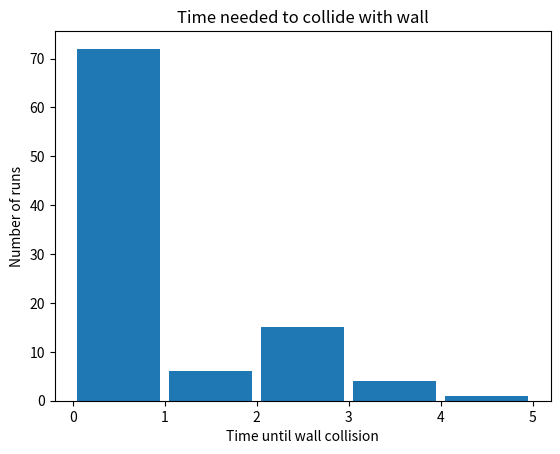
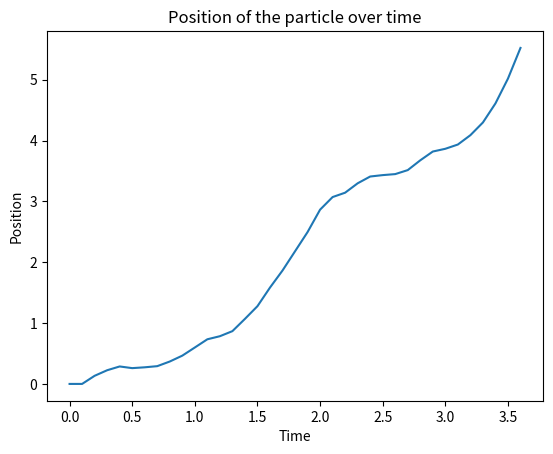

The script that saved these images, in order:
import numpy as np #importing needed python packages
import matplotlib.pyplot as plt
import pylab
import argparse
import math

#import command line arguments into program. All must be floats
parser=argparse.ArgumentParser(description="Models 1D motion of a particle.")
parser.add_argument('--temperature', metavar='temperature', type=float, default=300,  nargs='?')
parser.add_argument('--total_time', metavar='total_time', type=float, default=1000, nargs='?')
parser.add_argument('--time_step', metavar='time_step', type=float, default=0.1, nargs='?')
parser.add_argument('--initial_position', metavar='initial_position', type=float, default=0, nargs='?')
parser.add_argument('--initial_velocity', metavar='initial_velocity', type=float, default=0, nargs='?')
parser.add_argument('--damping_coefficient', metavar='damping_coefficient', type=float, default=0.1, nargs='?')
args = parser.parse_args()

#take imported values out of parser and convert them into usable variables
temperature = args.temperature
timeTotal=args.total_time
timeStep=args.time_step
initialPosition=args.initial_position
initialVelocity=args.initial_velocity
gamma=args.damping_coefficient

#defining functions for the separate forces acting on the particle and integrator for those forces
def dragForce(velocity, gamma=1):
    '''Returns the drag force on a particle undergoing Brownian motion.
    The result will be a negative value.
    
    args:
    gamma: the damping coefficient for the system
    velocity: the instantaneous velocity of the particle
    
    returns:
    the value of drag force acting on the particle'''
    drag=gamma*velocity
    return drag

def randomForce(temperature,gamma=1,kB=1):
    '''Returns the random force on the particle undergoing Brownian motion based on the input condition.
    The input arguments are used to find the variance, which is used to obtain
    standard deviation and then the normal distribution from which the random force is drawn
    
    args:
    temperature: the temperature of the system
    gamma: the damping coefficient for the system
    kB: Boltzmann constant, reduced to 1 for the purposes of this program
    
    returns:
    the value of the random force acting on the particle at a given point in time'''
    
    variance = 2*temperature*gamma*kB #calculates variance using the equation given in the problem statement
    standardDeviation=np.sqrt(variance) #standard deviation is the square root of variance
    random=np.random.normal(loc=0,scale=standardDeviation) #returns the random force on the particle using a normal ditribution
    return random

def integrator(timeStep, velocity, position, temperature, gamma=1, kB=1):
    '''Uses the Euler method to numerically integrate the force acting on the particle.
    Returns the particle's velocity after a given time step and the 
    particle's position after a given time step. 

    args:
    timeStep: float. The length of one unit of time. This function finds the value of position and velocity after each one of these. 
    velocity: float. The particle's velocity at any given time
    position: float. The particle's position at any given time
    temperature: float. The temperature of the system
    gamma: float. The damping coefficient for the system
    kB: int. Boltzmann constant, reduced to 1 for this program
    
    returns:
    A tuple. Index 0 is the instantaneous velocity after any given time step, and index 1 is the instantaneous position after any given time step'''
    
    acceleration = dragForce(velocity, gamma) + randomForce(temperature,gamma)
    newVelocity = velocity + acceleration*timeStep #from Euler method: y_n+1 = y_n + h*f(y,t)
    newPosition = position + velocity*timeStep
    return newVelocity, newPosition

def particleMotion(timeStep=0.1, timeTotal=1000, initialVelocity=0, initialPosition=0, temperature=300, gamma=1, wallSize=5):
    ''' A function that uses the Euler integrator function defined above to generate the path of a particle undergoing Brownian motion. 

    args:
    timeTotal: The length of time each particle trial is constrained to. 
    wallSize: The distance from the particle's starting point that the other positional boundary is placed. 
    See integrator function for other args.

    Returns:
    A tuple. Index 0 is a list of the particle's instantaneous velocity after each time period. Index 1 is the particle's instantaneous position after each
    time period. Index 3 is the amount of time elapsed before each velocity and position update. Index 4 is the final velocity, and index 5 is the final position. 
    '''
    counter = 0
    trialVelocities=[initialVelocity] #populate velocity and position lists with the initial values that will be used in the first loop of the integrator function
    trialPositions=[initialPosition]
    maxTrials=int(timeTotal/timeStep) #compare this to increasing counter to make sure function does not exceed total time alloted. 
    time=[0] #will give list of time elapsed before each velocity/position update
    for i in range(maxTrials): 
        results = integrator(timeStep,trialVelocities[i],trialPositions[i],temperature,gamma) #give integrator its args for a given time...
        trialVelocities.append(results[0]) #results of integrator are then added to the end of the velocity/position lists and get used in the next loop of the integrator 
        trialPositions.append(results[1])
        counter=counter+1 
        time.append(timeStep*counter)    
        if trialPositions[i] < 0 or trialPositions[i] > 5 or time[i] >= timeTotal: #the current position of the particle is compared to the wall boundaries. If it's outside the walls or the trial has taken the maximum amount of time, the loop ends 
            return trialVelocities, trialPositions, time, trialVelocities[-1], trialPositions[-1]
            break

def histogramGenerator(timeStep=0.1, timeTotal=1000, initialVelocity=0, initialPosition=0, temperature=300, gamma=1, wallSize=5, numRuns=100):
    '''This funtion uses the particleMotion function to collect information on the amount of time a large sample of runs takes, and plots that data on a histogram.
    
    args:
    numRuns: The number of runs that will be performed using the particleMotion function. This is the number of points that will be plotted on the histogram.
    See particleMotion function for information on other args.
    
    Returns:
    A picture file called "histogram.png" that shows how many runs ended between certain time frames. Be careful, because this file is overwritten every time the program is run.
    '''
    timeToCollision=[] #this list is populated by the final time of each of the completed runs
    for i in range(int(numRuns)):
        trial=particleMotion(timeStep, timeTotal, initialVelocity, initialPosition, temperature, gamma)
        timeToCollision.append(trial[2][-1]) #appends the last element of the "time" output list from the particleMotion function
    maxIndex=np.argmax(timeToCollision) #finds the index of the largest time needed to complete the run. This is used to help calculate the bins of the histogram
    maxValue=int(timeToCollision[maxIndex]) #takes the maximum time value, and turns it into an integer. This is to prevent having bins with long decimal values
    bins=np.arange(maxValue) #this makes an array with every integer from 0 to the highest time value
    plt.figure(num=1)
    plt.hist(timeToCollision,bins, rwidth=0.9)
    plt.title("Time needed to collide with wall")
    plt.xlabel('Time until wall collision')
    plt.ylabel('Number of runs')
    plt.xticks(bins)
    pylab.savefig("histogram.png") #saves the histogram to a picture file

def trajectory(timeStep=0.1, timeTotal=1000, initialVelocity=0, initialPosition=0, temperature=300, gamma=1, wallSize=5):
    '''Uses the particleMotion function to show a visual representation of a particle's motion during a run. Will plot the 
    position of the particle as a function of time and save it to a file.
    
    args:
    These are the same as the particleMotion function.
    
    Returns:
    A picture file called "trajectory.png" that has position of the particle on the y-axis and elapsed time on the x-axis. '''
    trial=particleMotion(timeStep, timeTotal, initialVelocity, initialPosition, temperature, gamma) #obtains trial data
    while trial[4] < 5: #this loop is to ensure that the run being plotted is one that ends with the particle travelling to the wall at 5, instead of ending when it moves backwards past zero.
        trial=particleMotion(timeStep, timeTotal, initialVelocity, initialPosition, temperature, gamma)
    plt.figure(num=2)
    plt.plot(trial[2],trial[1])
    plt.title('Position of the particle over time')
    plt.xlabel('Time')
    plt.ylabel('Position')
    pylab.savefig("trajectory.png")
        
histogramGenerator(timeStep,timeTotal,initialVelocity,initialPosition,temperature,gamma)
trajectory(timeStep, timeTotal, initialVelocity, initialPosition, temperature, gamma)

def fileWrite(data):
    ''' This function creates a text file that shows the instantaneous velocity, instantaneous position, and elapsed time for each time step before a particle
    exits the boundaries of the trial. 

    args: 
    data: A list. This will be the output from the particleMotion function.

    Returns:
    A file called "Langevin Trial Data.txt" that contains velocity, position, and time logged. This will overwrite each time the program runs.'''
    file=open("Langevin Trial Data.txt", "w")
    file.write("Velocity     |       Position      |      Time \n") #puts a header on each rough "column" in the file
    for i in range(len(data[0])-1):
        file.write(str(data[0][i]) +"     |      "+ str(data[1][i])+"      |      "+ str(data[2][i])+"\n") #adds the values at each index in three of the output tuples from the particleMotion function.
    print("The final position is ", data[4]," and the final velocity is ",data[3]) #prints the final velocity and position of the particle to the command line
    
Trial = particleMotion(timeStep, timeTotal, initialVelocity, initialPosition, temperature, gamma)
fileWrite(Trial)
